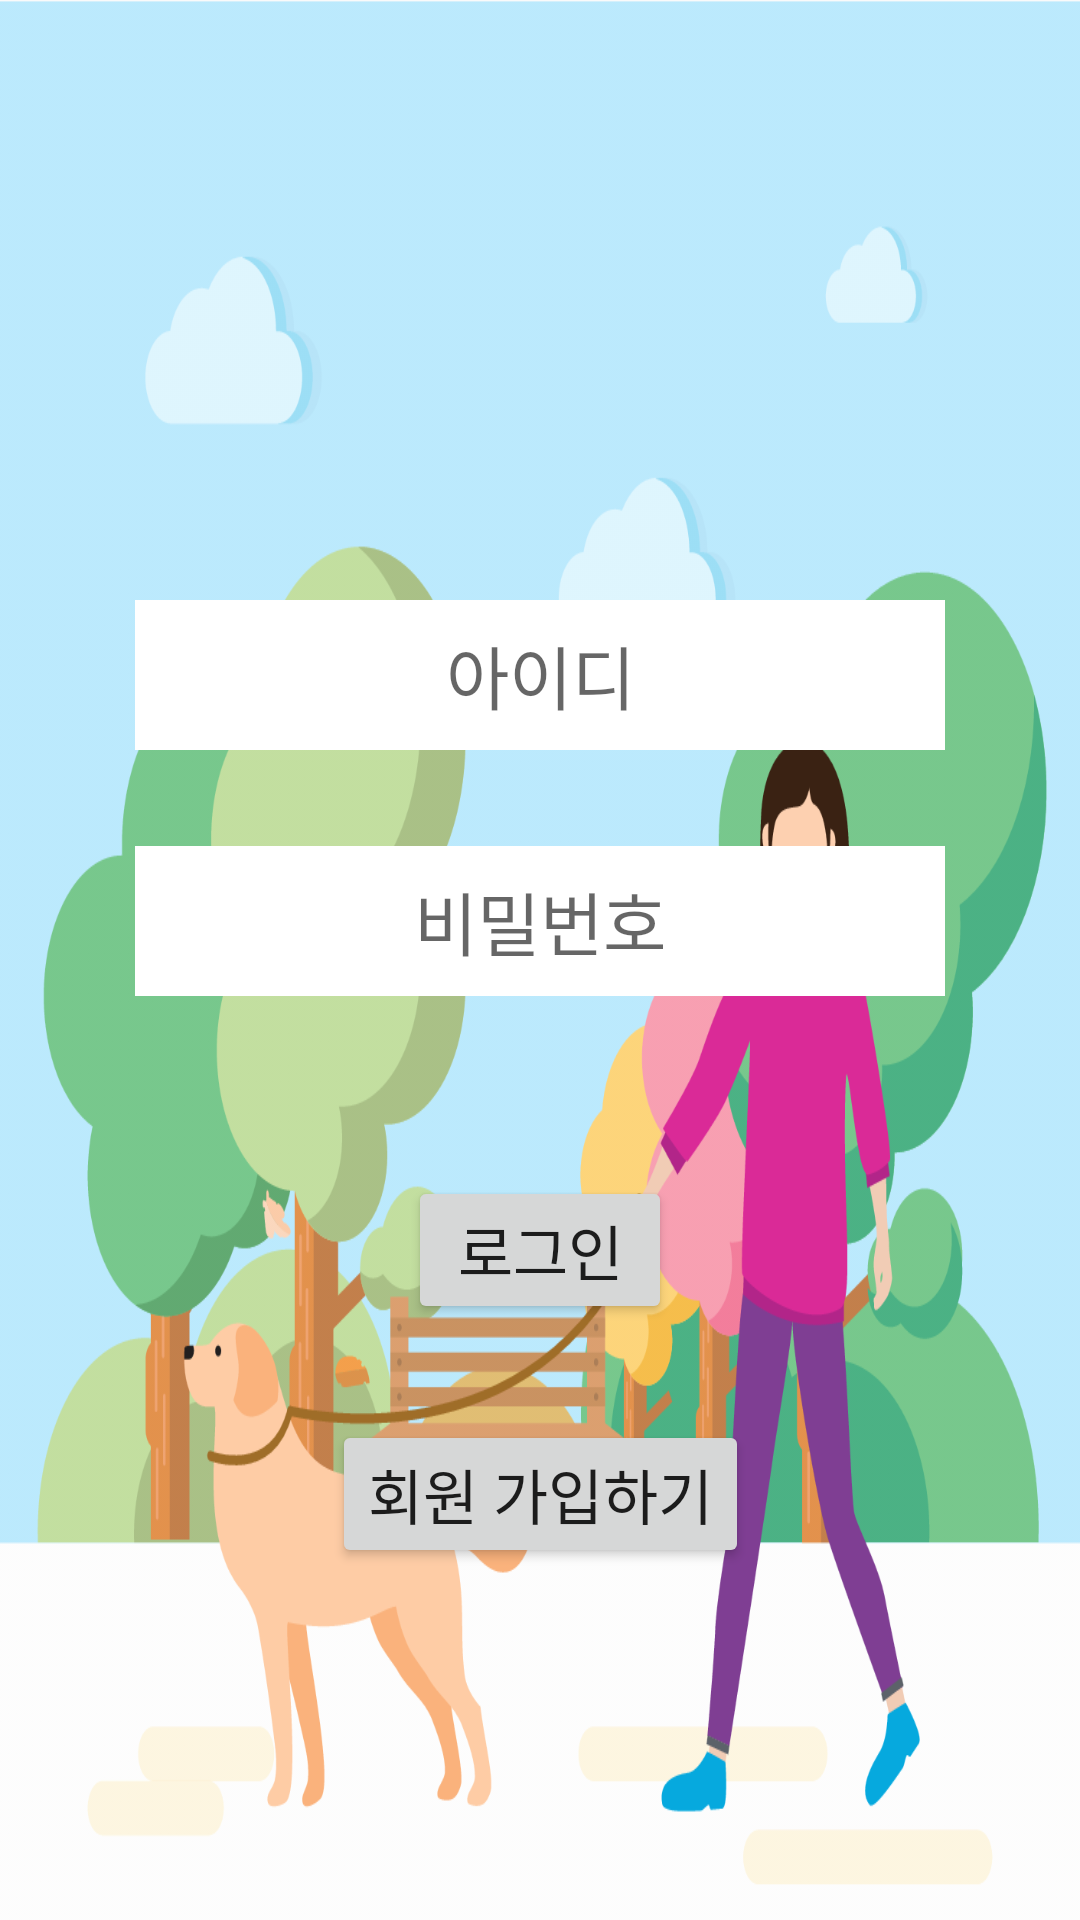

Layout XML and referenced resources for this Android screen:
<!-- AndroidManifest.xml: application theme AppTheme -->
<!-- res/layout/activity_login.xml -->
<?xml version="1.0" encoding="utf-8"?>
<androidx.constraintlayout.widget.ConstraintLayout xmlns:android="http://schemas.android.com/apk/res/android"
    xmlns:app="http://schemas.android.com/apk/res-auto"
    xmlns:tools="http://schemas.android.com/tools"
    android:layout_width="match_parent"
    android:layout_height="match_parent"
    android:background="@drawable/loginpic"
    tools:context="registerlogin.LoginActivity">

    <Button
        android:id="@+id/btn_login"
        android:layout_width="wrap_content"
        android:layout_height="wrap_content"
        android:layout_marginTop="60dp"
        android:text="로그인"
        android:textSize="20dp"
        app:layout_constraintEnd_toEndOf="parent"
        app:layout_constraintStart_toStartOf="parent"
        app:layout_constraintTop_toBottomOf="@+id/et_password" />

    <Button
        android:id="@+id/btn_register"
        android:layout_width="wrap_content"
        android:layout_height="wrap_content"
        android:layout_marginTop="32dp"
        android:text="회원 가입하기"
        android:textSize="20dp"
        app:layout_constraintEnd_toEndOf="parent"
        app:layout_constraintStart_toStartOf="parent"
        app:layout_constraintTop_toBottomOf="@+id/btn_login" />

    <EditText
        android:id="@+id/et_id"
        android:layout_width="wrap_content"
        android:layout_height="50dp"
        android:layout_marginTop="200dp"
        android:background="#FFFFFF"
        android:ems="10"
        android:hint="아이디"
        android:inputType="textPersonName"
        android:textAlignment="center"
        android:textSize="23dp"
        app:layout_constraintEnd_toEndOf="parent"
        app:layout_constraintStart_toStartOf="parent"
        app:layout_constraintTop_toTopOf="parent" />

    <EditText
        android:id="@+id/et_password"
        android:layout_width="wrap_content"
        android:layout_height="50dp"
        android:layout_marginTop="32dp"
        android:background="#FFFFFF"
        android:ems="10"
        android:hint="비밀번호"
        android:inputType="textPersonName"
        android:textAlignment="center"
        android:textSize="23dp"
        app:layout_constraintEnd_toEndOf="parent"
        app:layout_constraintStart_toStartOf="parent"
        app:layout_constraintTop_toBottomOf="@+id/et_id" />
</androidx.constraintlayout.widget.ConstraintLayout>
<!-- resources referenced by this layout -->
<resources>
  <!-- drawable loginpic: png bitmap (drawable, 126275 bytes) -->
  <style name="AppTheme" parent="Theme.AppCompat.Light.DarkActionBar">
          
          <item name="colorPrimary">@color/colorPrimary</item>
          <item name="colorPrimaryDark">@color/colorPrimaryDark</item>
          <item name="colorAccent">@color/colorAccent</item>
  
          <item name="windowNoTitle">true</item>
      </style>
  <!-- not gathered from this repository: default colours our renderer supplied (Android Studio template values) -->
  <color name="colorPrimary">#FF6200EE</color>
  <color name="colorPrimaryDark">#FF3700B3</color>
  <color name="colorAccent">#FF03DAC5</color>
</resources>
